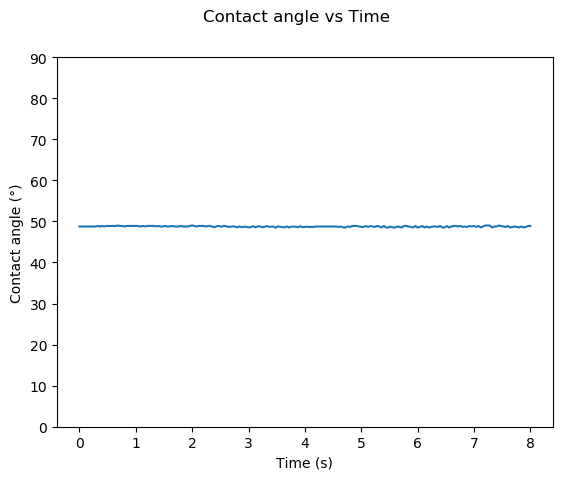

Values plotted in this chart, from the file beside it:
# time, contact angles, width, height
0.000000000000000000e+00, 4.875669790936887438e+01, 3.950000000000000000e+02, 1.790000000000000000e+02
4.000000000000000083e-02, 4.875669790936887438e+01, 3.950000000000000000e+02, 1.790000000000000000e+02
8.000000000000000167e-02, 4.875669790936887438e+01, 3.950000000000000000e+02, 1.790000000000000000e+02
1.199999999999999956e-01, 4.875669790936887438e+01, 3.950000000000000000e+02, 1.790000000000000000e+02
1.600000000000000033e-01, 4.875669790936887438e+01, 3.950000000000000000e+02, 1.790000000000000000e+02
2.000000000000000111e-01, 4.875669790936887438e+01, 3.950000000000000000e+02, 1.790000000000000000e+02
2.399999999999999911e-01, 4.875669790936887438e+01, 3.950000000000000000e+02, 1.790000000000000000e+02
2.800000000000000266e-01, 4.875669790936887438e+01, 3.950000000000000000e+02, 1.790000000000000000e+02
3.200000000000000067e-01, 4.888790956083307293e+01, 3.960000000000000000e+02, 1.800000000000000000e+02
3.599999999999999867e-01, 4.875669790936887438e+01, 3.950000000000000000e+02, 1.790000000000000000e+02
4.000000000000000222e-01, 4.888790956083307293e+01, 3.960000000000000000e+02, 1.800000000000000000e+02
4.400000000000000022e-01, 4.875669790936887438e+01, 3.950000000000000000e+02, 1.790000000000000000e+02
4.799999999999999822e-01, 4.888790956083307293e+01, 3.960000000000000000e+02, 1.800000000000000000e+02
5.200000000000000178e-01, 4.888790956083307293e+01, 3.960000000000000000e+02, 1.800000000000000000e+02
5.600000000000000533e-01, 4.888790956083307293e+01, 3.960000000000000000e+02, 1.800000000000000000e+02
5.999999999999999778e-01, 4.888790956083307293e+01, 3.960000000000000000e+02, 1.800000000000000000e+02
6.400000000000000133e-01, 4.888790956083307293e+01, 3.960000000000000000e+02, 1.800000000000000000e+02
6.800000000000000488e-01, 4.899714838286750052e+01, 3.950000000000000000e+02, 1.800000000000000000e+02
7.199999999999999734e-01, 4.888790956083307293e+01, 3.960000000000000000e+02, 1.800000000000000000e+02
7.600000000000000089e-01, 4.888790956083307293e+01, 3.960000000000000000e+02, 1.800000000000000000e+02
8.000000000000000444e-01, 4.875669790936887438e+01, 3.950000000000000000e+02, 1.790000000000000000e+02
8.399999999999999689e-01, 4.888790956083307293e+01, 3.960000000000000000e+02, 1.800000000000000000e+02
8.800000000000000044e-01, 4.888790956083307293e+01, 3.960000000000000000e+02, 1.800000000000000000e+02
9.200000000000000400e-01, 4.888790956083307293e+01, 3.960000000000000000e+02, 1.800000000000000000e+02
9.599999999999999645e-01, 4.888790956083307293e+01, 3.960000000000000000e+02, 1.800000000000000000e+02
1.000000000000000000e+00, 4.888790956083307293e+01, 3.960000000000000000e+02, 1.800000000000000000e+02
1.040000000000000036e+00, 4.888790956083307293e+01, 3.960000000000000000e+02, 1.800000000000000000e+02
1.080000000000000071e+00, 4.875669790936887438e+01, 3.950000000000000000e+02, 1.790000000000000000e+02
1.120000000000000107e+00, 4.888790956083307293e+01, 3.960000000000000000e+02, 1.800000000000000000e+02
1.159999999999999920e+00, 4.875669790936887438e+01, 3.950000000000000000e+02, 1.790000000000000000e+02
1.199999999999999956e+00, 4.888790956083307293e+01, 3.960000000000000000e+02, 1.800000000000000000e+02
1.239999999999999991e+00, 4.888790956083307293e+01, 3.960000000000000000e+02, 1.800000000000000000e+02
1.280000000000000027e+00, 4.888790956083307293e+01, 3.960000000000000000e+02, 1.800000000000000000e+02
1.320000000000000062e+00, 4.888790956083307293e+01, 3.960000000000000000e+02, 1.800000000000000000e+02
1.360000000000000098e+00, 4.877912702371184395e+01, 3.970000000000000000e+02, 1.800000000000000000e+02
1.399999999999999911e+00, 4.888790956083307293e+01, 3.960000000000000000e+02, 1.800000000000000000e+02
1.439999999999999947e+00, 4.875669790936887438e+01, 3.950000000000000000e+02, 1.790000000000000000e+02
1.479999999999999982e+00, 4.875669790936887438e+01, 3.950000000000000000e+02, 1.790000000000000000e+02
1.520000000000000018e+00, 4.888790956083307293e+01, 3.960000000000000000e+02, 1.800000000000000000e+02
1.560000000000000053e+00, 4.875669790936887438e+01, 3.950000000000000000e+02, 1.790000000000000000e+02
1.600000000000000089e+00, 4.875669790936887438e+01, 3.950000000000000000e+02, 1.790000000000000000e+02
1.639999999999999902e+00, 4.888790956083307293e+01, 3.960000000000000000e+02, 1.800000000000000000e+02
1.679999999999999938e+00, 4.877912702371184395e+01, 3.970000000000000000e+02, 1.800000000000000000e+02
1.719999999999999973e+00, 4.877912702371184395e+01, 3.970000000000000000e+02, 1.800000000000000000e+02
1.760000000000000009e+00, 4.875669790936887438e+01, 3.950000000000000000e+02, 1.790000000000000000e+02
1.800000000000000044e+00, 4.888790956083307293e+01, 3.960000000000000000e+02, 1.800000000000000000e+02
1.840000000000000080e+00, 4.875669790936887438e+01, 3.950000000000000000e+02, 1.790000000000000000e+02
1.879999999999999893e+00, 4.875669790936887438e+01, 3.950000000000000000e+02, 1.790000000000000000e+02
1.919999999999999929e+00, 4.875669790936887438e+01, 3.950000000000000000e+02, 1.790000000000000000e+02
1.959999999999999964e+00, 4.888790956083307293e+01, 3.960000000000000000e+02, 1.800000000000000000e+02
2.000000000000000000e+00, 4.901832478414662830e+01, 3.970000000000000000e+02, 1.810000000000000000e+02
2.040000000000000036e+00, 4.888790956083307293e+01, 3.960000000000000000e+02, 1.800000000000000000e+02
2.080000000000000071e+00, 4.875669790936887438e+01, 3.950000000000000000e+02, 1.790000000000000000e+02
2.120000000000000107e+00, 4.888790956083307293e+01, 3.960000000000000000e+02, 1.800000000000000000e+02
2.160000000000000142e+00, 4.888790956083307293e+01, 3.960000000000000000e+02, 1.800000000000000000e+02
2.200000000000000178e+00, 4.888790956083307293e+01, 3.960000000000000000e+02, 1.800000000000000000e+02
2.240000000000000213e+00, 4.875669790936887438e+01, 3.950000000000000000e+02, 1.790000000000000000e+02
2.279999999999999805e+00, 4.888790956083307293e+01, 3.960000000000000000e+02, 1.800000000000000000e+02
2.319999999999999840e+00, 4.888790956083307293e+01, 3.960000000000000000e+02, 1.800000000000000000e+02
2.359999999999999876e+00, 4.869350370940984618e+01, 4.000000000000000000e+02, 1.810000000000000000e+02
... 141 more rows
